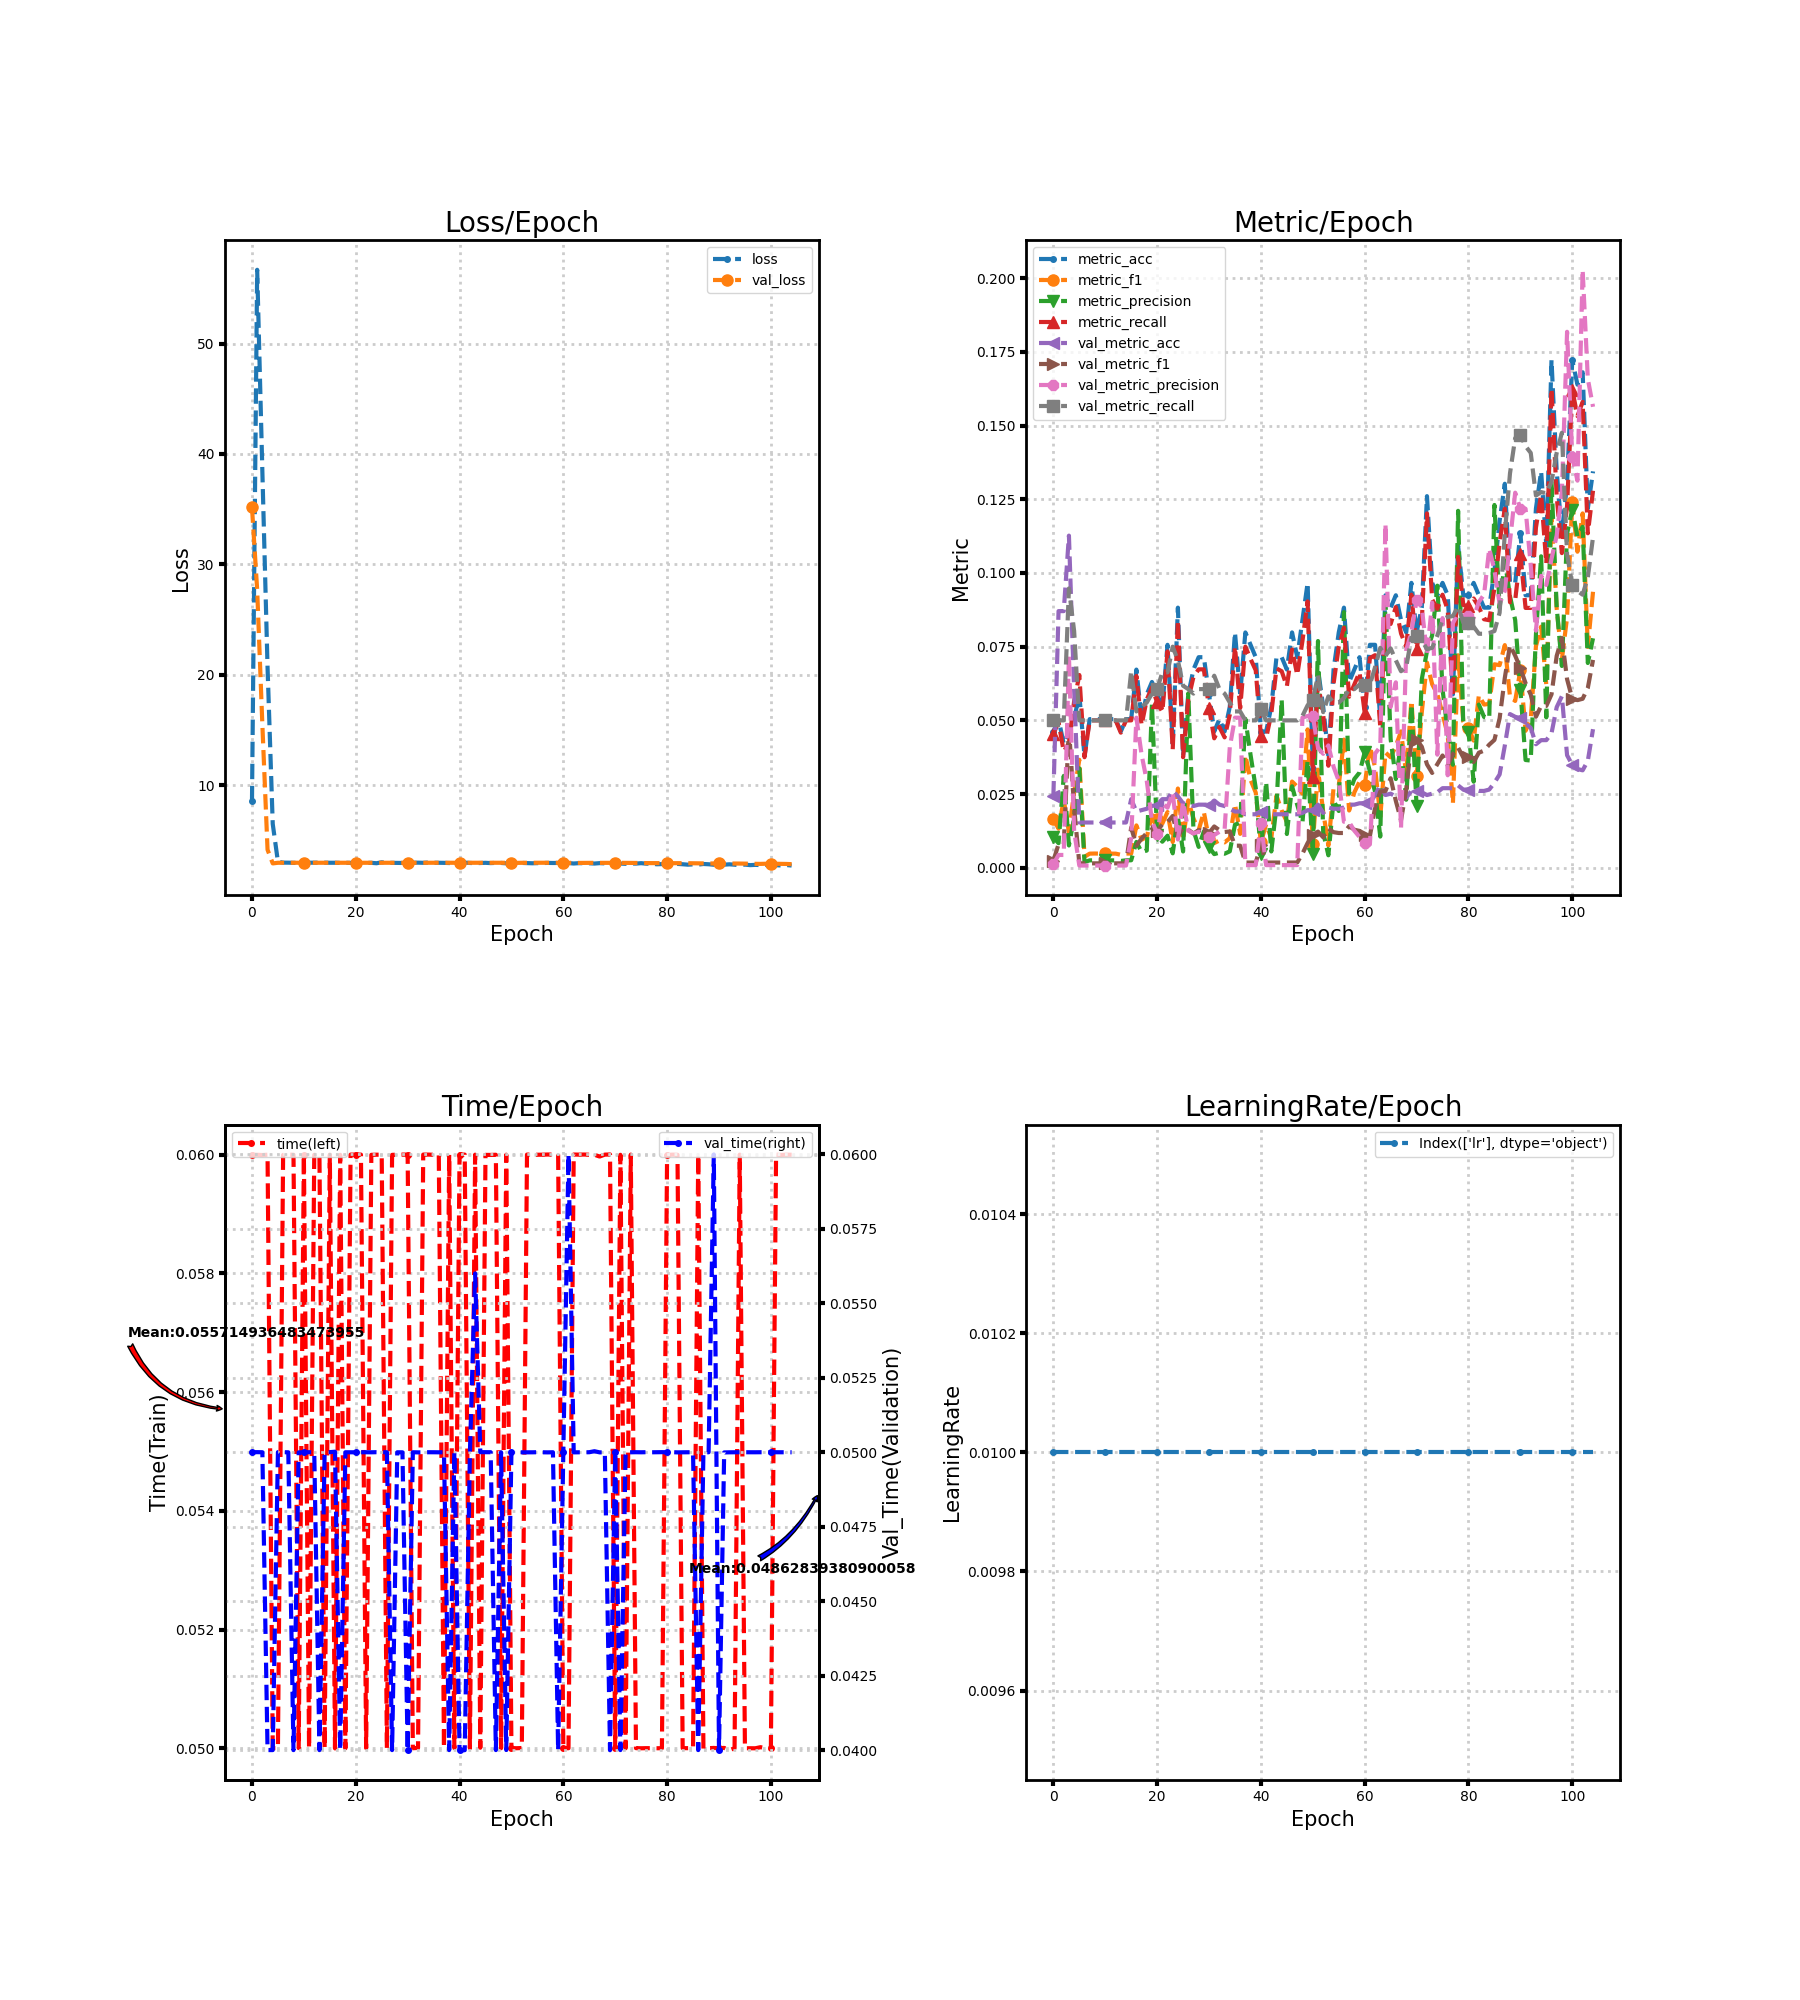

Data behind this chart, as committed beside it:
loss, metric_acc, metric_f1, metric_precision, metric_recall, time, lr, val_loss, val_metric_acc, val_metric_f1, val_metric_precision, val_metric_recall, val_time
8.558, 0.04622, 0.01654, 0.0103, 0.04551, 0.06, 0.01, 35.16, 0.02421, 0.002364, 0.00121, 0.05, 0.05
56.68, 0.05042, 0.01326, 0.008351, 0.04936, 0.06, 0.01, 27.71, 0.08706, 0.008009, 0.004353, 0.05, 0.05
38.43, 0.04202, 0.02313, 0.03116, 0.03942, 0.06, 0.01, 15.48, 0.08706, 0.008009, 0.004353, 0.05, 0.05
20.68, 0.04622, 0.01204, 0.007576, 0.04231, 0.06, 0.01, 4.169, 0.1127, 0.04736, 0.07199, 0.09474, 0.04
6.506, 0.05042, 0.02569, 0.01695, 0.05641, 0.05, 0.01, 2.931, 0.06052, 0.02043, 0.01252, 0.0803, 0.04
3.083, 0.05882, 0.03663, 0.03375, 0.06538, 0.05, 0.01, 2.988, 0.01536, 0.001513, 0.0007682, 0.05, 0.05
3.001, 0.03782, 0.003734, 0.001965, 0.0375, 0.06, 0.01, 2.991, 0.01536, 0.001513, 0.0007682, 0.05, 0.05
2.998, 0.05042, 0.0048, 0.002521, 0.05, 0.06, 0.01, 2.991, 0.01536, 0.001513, 0.0007682, 0.05, 0.05
2.984, 0.05042, 0.004839, 0.002542, 0.05, 0.06, 0.01, 2.991, 0.01536, 0.001513, 0.0007682, 0.05, 0.04
2.984, 0.05042, 0.0048, 0.002521, 0.05, 0.05, 0.01, 2.99, 0.01536, 0.001513, 0.0007682, 0.05, 0.05
2.994, 0.05042, 0.004898, 0.002575, 0.05, 0.06, 0.01, 2.99, 0.01536, 0.001513, 0.0007682, 0.05, 0.05
2.995, 0.05042, 0.0048, 0.002521, 0.05, 0.05, 0.01, 2.99, 0.01536, 0.001513, 0.0007682, 0.05, 0.05
2.996, 0.05042, 0.0048, 0.002521, 0.05, 0.06, 0.01, 2.99, 0.01536, 0.001513, 0.0007682, 0.05, 0.05
3.001, 0.04622, 0.004418, 0.002321, 0.04583, 0.06, 0.01, 2.989, 0.01536, 0.001513, 0.0007682, 0.05, 0.04
2.998, 0.05042, 0.004819, 0.002532, 0.05, 0.05, 0.01, 2.989, 0.01536, 0.001513, 0.0007682, 0.05, 0.05
2.989, 0.05042, 0.004839, 0.002542, 0.05, 0.06, 0.01, 2.989, 0.02328, 0.01366, 0.0101, 0.06667, 0.05
2.991, 0.06723, 0.01438, 0.008759, 0.06506, 0.05, 0.01, 2.989, 0.01909, 0.007499, 0.05091, 0.05303, 0.05002
2.978, 0.05042, 0.009543, 0.005369, 0.0484, 0.06, 0.01, 2.989, 0.01955, 0.009895, 0.03841, 0.05455, 0.04
2.988, 0.05882, 0.01042, 0.005845, 0.05705, 0.05, 0.01, 2.989, 0.02002, 0.01179, 0.02948, 0.05606, 0.05
2.976, 0.06303, 0.01791, 0.05567, 0.06122, 0.06, 0.01, 2.989, 0.02095, 0.01312, 0.01592, 0.05909, 0.05
2.989, 0.05882, 0.01641, 0.01098, 0.05609, 0.06, 0.01, 2.989, 0.02142, 0.01242, 0.01153, 0.06061, 0.05
2.992, 0.05462, 0.01499, 0.008853, 0.05288, 0.06, 0.01, 2.988, 0.02328, 0.01479, 0.02191, 0.06629, 0.05
2.979, 0.07563, 0.01891, 0.01088, 0.0734, 0.05, 0.01, 2.988, 0.02328, 0.0155, 0.02037, 0.06629, 0.05
2.983, 0.04202, 0.008748, 0.004915, 0.04006, 0.06, 0.01, 2.988, 0.02607, 0.01759, 0.02551, 0.075, 0.05
2.947, 0.08824, 0.02689, 0.01719, 0.08397, 0.06, 0.01, 2.985, 0.02421, 0.01059, 0.009602, 0.07034, 0.05
3.03, 0.03782, 0.00937, 0.005535, 0.0375, 0.06, 0.01, 2.988, 0.02188, 0.01362, 0.0224, 0.06174, 0.05
2.982, 0.05882, 0.02286, 0.05915, 0.05705, 0.05, 0.01, 2.989, 0.02142, 0.01292, 0.01259, 0.06061, 0.05
2.981, 0.06723, 0.01673, 0.01275, 0.06474, 0.06, 0.01, 2.989, 0.02095, 0.01164, 0.01163, 0.05909, 0.04
2.977, 0.07143, 0.01279, 0.00709, 0.06731, 0.06, 0.01, 2.989, 0.02142, 0.01275, 0.01221, 0.06061, 0.05
2.97, 0.07143, 0.01895, 0.01233, 0.06731, 0.06, 0.01, 2.989, 0.02142, 0.01258, 0.01186, 0.06061, 0.05
2.991, 0.05882, 0.009606, 0.007043, 0.05417, 0.06, 0.01, 2.988, 0.02142, 0.01181, 0.01038, 0.06061, 0.04
2.989, 0.04622, 0.008383, 0.004637, 0.04391, 0.05, 0.01, 2.988, 0.02281, 0.01402, 0.01113, 0.06515, 0.05
2.998, 0.05042, 0.009262, 0.005135, 0.04776, 0.05001, 0.01, 2.988, 0.02142, 0.01275, 0.01221, 0.06061, 0.05
2.985, 0.04622, 0.008619, 0.004779, 0.04423, 0.06, 0.01, 2.989, 0.02095, 0.01215, 0.01292, 0.05909, 0.05
3.009, 0.05462, 0.01006, 0.005579, 0.05192, 0.06, 0.01, 2.989, 0.02002, 0.01231, 0.04091, 0.05606, 0.05
2.989, 0.07983, 0.02162, 0.01463, 0.075, 0.06, 0.01, 2.989, 0.01909, 0.007499, 0.05091, 0.05303, 0.05
2.988, 0.05882, 0.01151, 0.01528, 0.05417, 0.06, 0.01, 2.989, 0.01909, 0.007499, 0.05091, 0.05303, 0.05
2.981, 0.07983, 0.03821, 0.05051, 0.075, 0.05, 0.01, 2.989, 0.01816, 0.001783, 0.0009078, 0.05, 0.05
2.964, 0.07563, 0.02983, 0.0383, 0.07083, 0.06, 0.01, 2.99, 0.01816, 0.001783, 0.0009078, 0.05, 0.04
2.968, 0.07143, 0.02552, 0.02707, 0.06699, 0.05, 0.01, 2.988, 0.01816, 0.001784, 0.0009082, 0.05, 0.05
2.977, 0.04622, 0.008595, 0.004757, 0.04455, 0.06, 0.01, 2.986, 0.01909, 0.007671, 0.0152, 0.0537, 0.04
3.001, 0.04622, 0.01474, 0.02921, 0.04391, 0.06, 0.01, 2.987, 0.01816, 0.001785, 0.0009087, 0.05, 0.04
2.972, 0.05462, 0.01001, 0.005538, 0.05224, 0.05, 0.01, 2.988, 0.01816, 0.001784, 0.0009082, 0.05, 0.05
2.952, 0.07143, 0.02445, 0.021, 0.06763, 0.06, 0.01, 2.989, 0.01816, 0.001785, 0.0009087, 0.05, 0.056
2.967, 0.07143, 0.01942, 0.05705, 0.06667, 0.05001, 0.01, 2.989, 0.01816, 0.001786, 0.0009091, 0.05, 0.05
2.984, 0.06723, 0.01556, 0.01146, 0.06154, 0.06, 0.01, 2.989, 0.01816, 0.001786, 0.0009091, 0.05, 0.05
2.959, 0.07983, 0.02925, 0.02765, 0.07404, 0.06, 0.01, 2.989, 0.01816, 0.001788, 0.0009104, 0.05, 0.05
2.978, 0.07143, 0.0275, 0.02135, 0.06538, 0.06, 0.01, 2.989, 0.01816, 0.001796, 0.0009146, 0.05, 0.04
2.972, 0.08403, 0.02512, 0.01532, 0.07692, 0.05, 0.01, 2.988, 0.01862, 0.004784, 0.05094, 0.05152, 0.05
2.938, 0.09664, 0.04694, 0.03637, 0.09038, 0.06, 0.01, 2.987, 0.01955, 0.008417, 0.05147, 0.05511, 0.04
2.964, 0.03361, 0.008, 0.004785, 0.03077, 0.05, 0.01, 2.984, 0.01955, 0.01108, 0.05142, 0.05695, 0.05
2.949, 0.06723, 0.03328, 0.07692, 0.06282, 0.05, 0.01, 2.98, 0.02142, 0.01228, 0.04072, 0.06526, 0.05
2.976, 0.05462, 0.01905, 0.01196, 0.05192, 0.05, 0.01, 2.984, 0.01862, 0.01034, 0.03865, 0.05278, 0.05
2.959, 0.03782, 0.007551, 0.004238, 0.03462, 0.06, 0.01, 2.987, 0.02048, 0.01328, 0.04151, 0.05814, 0.05
2.944, 0.06723, 0.0272, 0.0229, 0.0625, 0.06, 0.01, 2.988, 0.02002, 0.01208, 0.03426, 0.05606, 0.05
2.956, 0.07983, 0.02788, 0.01926, 0.075, 0.06, 0.01, 2.989, 0.02002, 0.0118, 0.02949, 0.05606, 0.05
2.967, 0.08824, 0.04348, 0.08672, 0.08141, 0.06, 0.01, 2.99, 0.02048, 0.0118, 0.01562, 0.05758, 0.05
2.977, 0.06303, 0.01944, 0.02525, 0.05801, 0.06, 0.01, 2.989, 0.02142, 0.01409, 0.0155, 0.06061, 0.05
2.969, 0.06723, 0.02555, 0.03011, 0.06218, 0.06, 0.01, 2.989, 0.02142, 0.01292, 0.01259, 0.06061, 0.05
2.97, 0.07143, 0.02923, 0.0323, 0.06635, 0.06, 0.01, 2.988, 0.02188, 0.0125, 0.01046, 0.06212, 0.04
... 45 more rows
